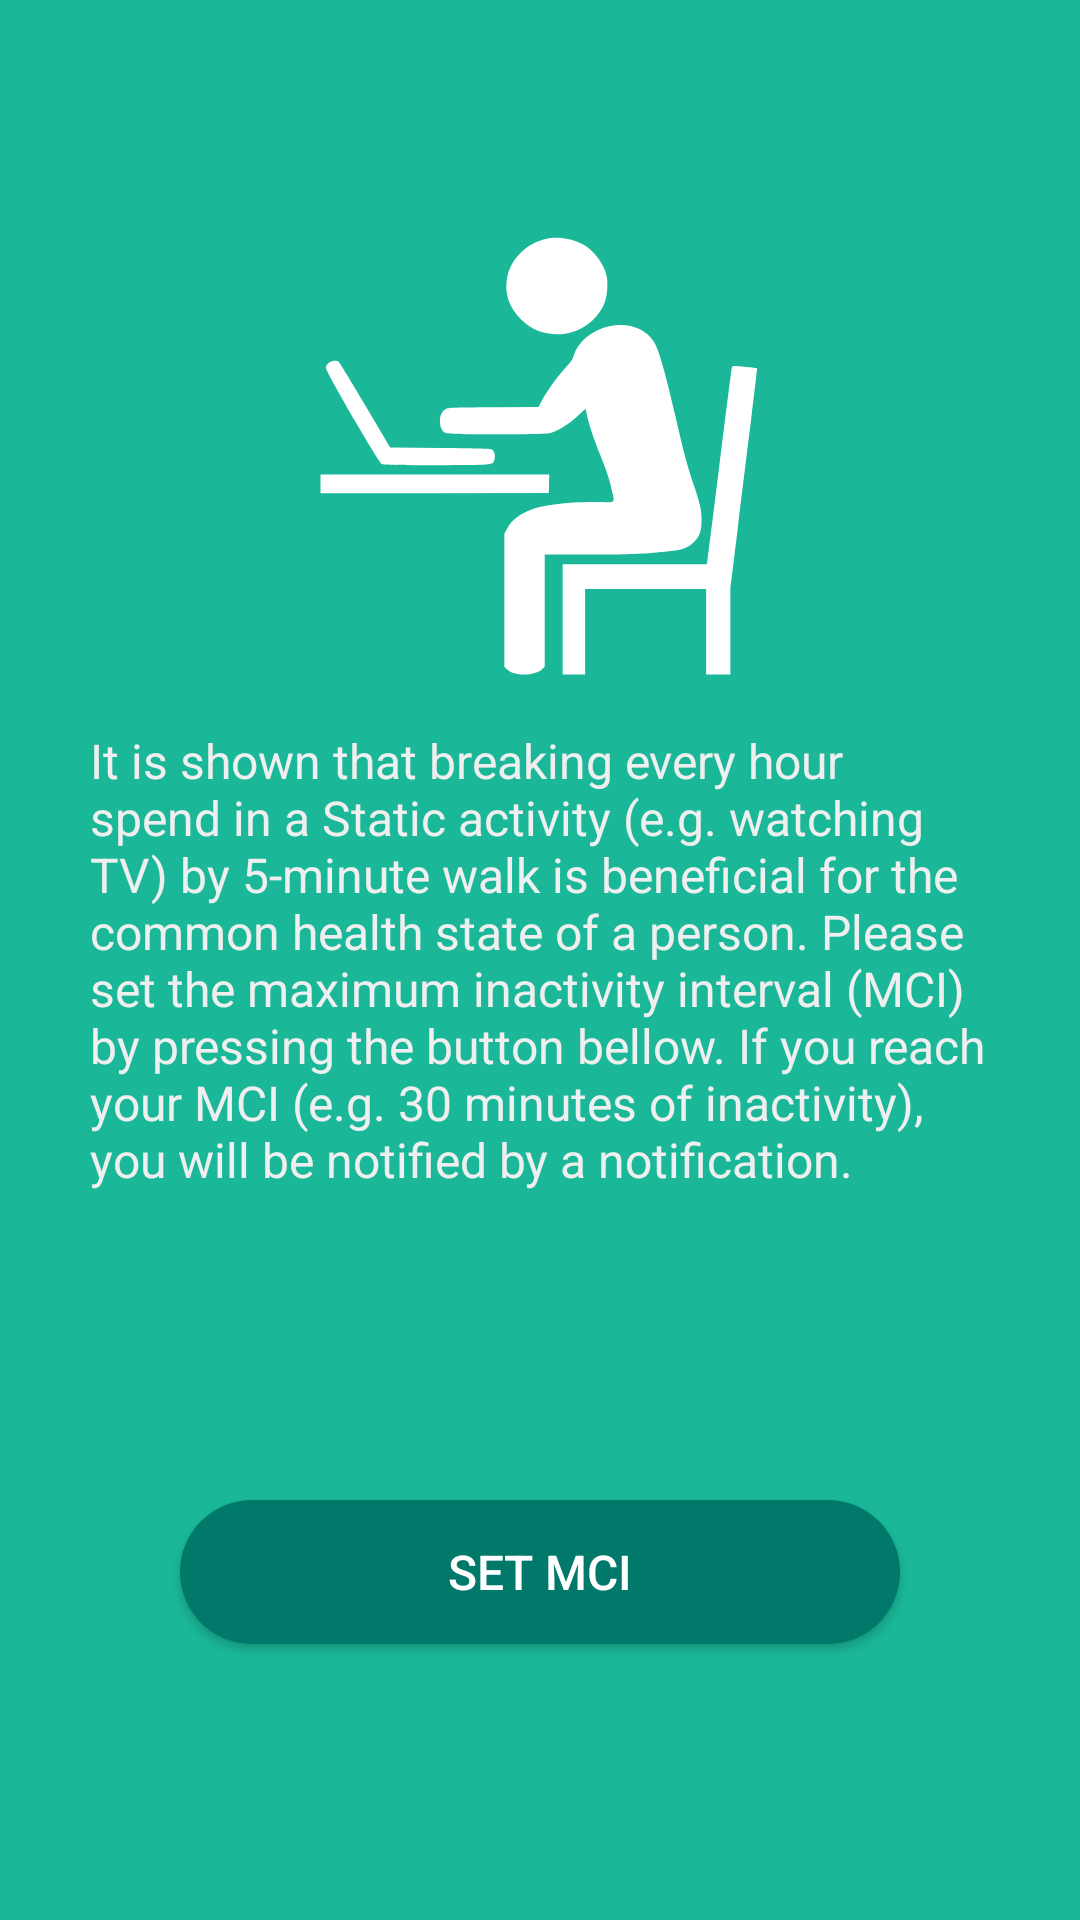

Here is an Android app screen rendered from its layout file. Give the layout XML and the strings, colors and styles it references.
<!-- AndroidManifest.xml: application theme AppTheme -->
<!-- res/layout/fragment_max_cont_inac.xml -->
<RelativeLayout xmlns:android="http://schemas.android.com/apk/res/android"
                xmlns:app="http://schemas.android.com/apk/res-auto"
                xmlns:tools="http://schemas.android.com/tools"
                android:layout_width="match_parent"
                android:layout_height="match_parent"
                android:background="@color/lightGreen"
                tools:context="georgikoemdzhiev.activeminutes.initial_setup_screen.view.MaxContInacFragment">

    <LinearLayout
        android:layout_width="match_parent"
        android:layout_height="wrap_content"
        android:layout_alignParentLeft="true"
        android:layout_alignParentStart="true"
        android:layout_centerVertical="true"
        android:gravity="center"
        android:orientation="vertical"
        android:padding="15dp"
        android:weightSum="2"
        android:id="@+id/linearLayout3">

        <ScrollView
            android:id="@+id/text_cont"
            android:layout_width="fill_parent"
            android:layout_height="0dp"
            android:scrollbars="vertical"
            android:layout_weight="1"
            android:fillViewport="true">

            <TextView
                android:layout_width="match_parent"
                android:layout_height="match_parent"
                android:paddingLeft="15dp"
                android:paddingRight="15dp"
                android:text="@string/mci_fragment_message"
                android:textColor="@color/dirtyWhite"
                android:textSize="16sp"/>
        </ScrollView>

    </LinearLayout>

    <Button
        android:id="@+id/setMaxContInacButton"
        android:layout_width="240dp"
        android:layout_height="wrap_content"
        android:layout_alignParentBottom="true"
        android:layout_centerHorizontal="true"
        android:layout_marginBottom="92dp"
        android:layout_marginTop="10dp"
        android:background="@drawable/round_corrners_button"
        android:text="@string/button_set_mci_text"
        android:textColor="@android:color/white"
        android:textSize="16sp"/>

    <ImageView
        android:id="@+id/imageView2"
        android:layout_width="150dp"
        android:layout_height="150dp"
        android:adjustViewBounds="true"
        android:cropToPadding="false"
        android:scaleType="fitXY"
        app:srcCompat="@drawable/ic_sit"
        android:layout_above="@+id/linearLayout3"
        android:layout_centerHorizontal="true"/>

</RelativeLayout>
<!-- resources referenced by this layout -->
<resources>
  <color name="dirtyWhite">#efefef</color>
  <color name="lightGreen">#1ab899</color>
  <!-- drawable ic_sit: vector/xml drawable (drawable, 2945 chars, omitted) -->
  <!-- drawable round_corrners_button (drawable) -->
  <?xml version="1.0" encoding="utf-8"?>
  <shape xmlns:android="http://schemas.android.com/apk/res/android"
         android:padding="10dp"
         android:shape="rectangle">
      
      <solid android:color="@color/colorPrimaryDark"/>
      <corners android:radius="200dp"/>
  </shape>
  <string name="button_set_mci_text">SET MCI</string>
  <string name="mci_fragment_message">It is shown that breaking every hour spend in a
          Static activity (e.g. watching TV) by 5-minute walk is beneficial for the common health state of a person. Please set the maximum inactivity interval (MCI) by pressing the button bellow. If you reach your MCI (e.g. 30 minutes of inactivity), you will be notified by a notification.</string>
  <style name="AppTheme" parent="Theme.AppCompat.Light.DarkActionBar">
          
          <item name="colorPrimary">@color/colorPrimary</item>
          <item name="colorPrimaryDark">@color/colorPrimaryDark</item>
          <item name="colorAccent">@color/colorAccent</item>
          <item name="preferenceTheme">@style/PreferenceThemeOverlay</item>
      </style>
  <color name="colorPrimaryDark">#00796B</color>
  <color name="colorPrimary">#009688</color>
  <color name="colorAccent">#009688</color>
</resources>
